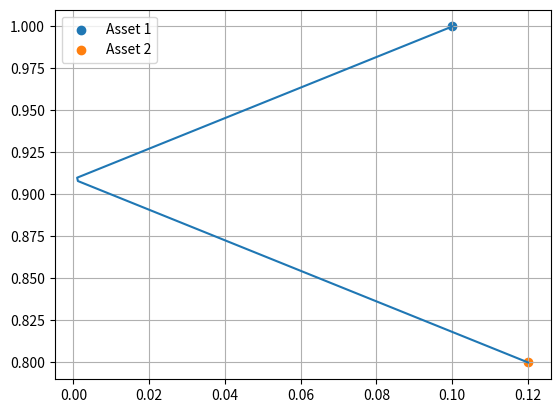

The matplotlib source for this figure:
# Import libraries
import numpy as np
import matplotlib.pyplot as plt

# Two assets with given mu and sigma
# We will create a portfolio with these two assets

mu = np.array([1, 0.8])


# Covariance matrix of the two assets with correlation rho (variance given)
def cov_matrix(rho):
    return np.array([[0.1**2, rho * 0.1 * 0.12], [rho * 0.1 * 0.12, 0.12**2]])


# Portfolio return and standard deviation
def mu_sigma(weight, mu_vec, cov_mat):
    mu = np.dot(weight, mu_vec)
    sigma = np.sqrt(np.dot(weight.T, np.dot(cov_mat, weight)))
    return mu, sigma


# Plot the efficient frontier
def efficient_frontier(rho):
    # Let's create a list of weights
    weight_list = []
    for w in np.arange(0, 1.01, 0.01):
        weight_list.append(np.array([w, 1 - w]))

    # Let's get the mu and sigma for each weight
    mu_list = []
    sigma_list = []
    for weight in weight_list:
        return_portfolio, sigma = mu_sigma(weight, mu, cov_matrix(rho))
        mu_list.append(return_portfolio)
        sigma_list.append(sigma)
    return mu_list, sigma_list


# Plot the efficient frontier
mu_list, sigma_list = efficient_frontier(-1)
plt.plot(sigma_list, mu_list)
plt.scatter(0.1, 1, label="Asset 1")
plt.scatter(0.12, 0.8, label="Asset 2")
plt.legend()
plt.grid()
plt.show()
